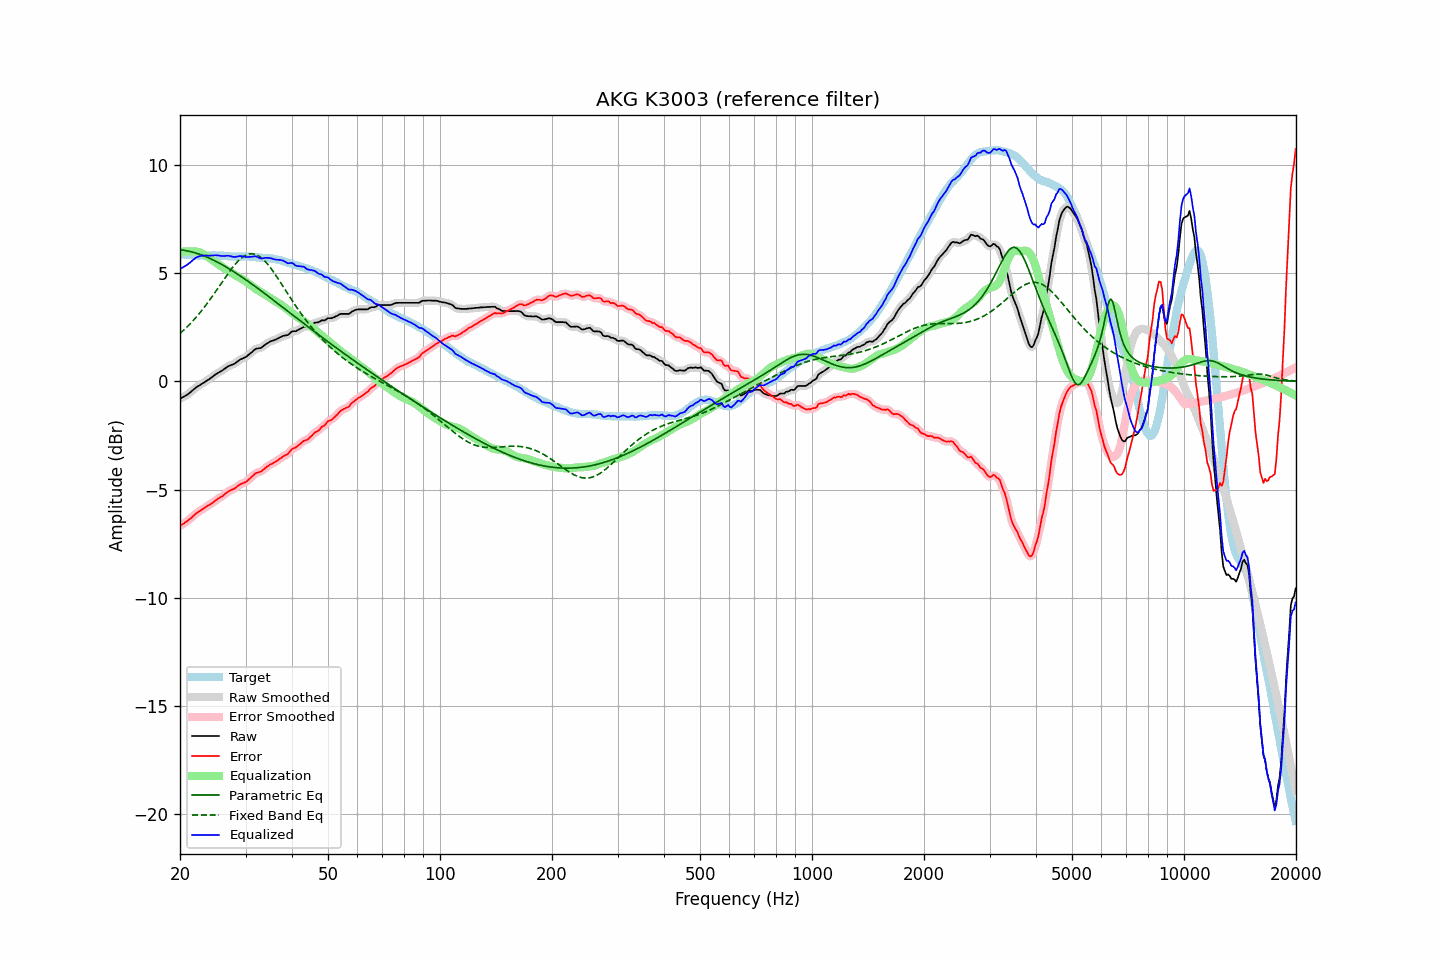

The file beside this chart, header and first rows:
frequency, raw, error, smoothed, error_smoothed, equalization, parametric_eq, fixed_band_eq, equalized_raw, equalized_smoothed, target
20.00, -0.80, -6.68, -0.80, -6.67, 5.99, 6.09, 2.22, 5.19, 5.19, 5.88
20.20, -0.76, -6.62, -0.76, -6.63, 6.00, 6.08, 2.28, 5.24, 5.23, 5.87
20.40, -0.72, -6.58, -0.72, -6.58, 6.00, 6.07, 2.35, 5.28, 5.28, 5.87
20.61, -0.68, -6.54, -0.68, -6.53, 6.01, 6.06, 2.42, 5.33, 5.33, 5.85
20.81, -0.64, -6.48, -0.64, -6.48, 6.01, 6.04, 2.49, 5.37, 5.37, 5.84
21.02, -0.59, -6.42, -0.59, -6.43, 6.01, 6.03, 2.56, 5.42, 5.42, 5.83
21.23, -0.53, -6.36, -0.53, -6.37, 6.01, 6.01, 2.64, 5.48, 5.48, 5.83
21.44, -0.47, -6.31, -0.47, -6.30, 6.01, 5.99, 2.72, 5.54, 5.54, 5.84
21.66, -0.40, -6.23, -0.40, -6.24, 6.01, 5.97, 2.80, 5.61, 5.61, 5.83
21.87, -0.34, -6.17, -0.34, -6.17, 6.01, 5.95, 2.88, 5.67, 5.67, 5.83
22.09, -0.28, -6.10, -0.28, -6.10, 6.00, 5.93, 2.96, 5.72, 5.72, 5.82
22.31, -0.23, -6.05, -0.23, -6.05, 5.99, 5.91, 3.05, 5.76, 5.76, 5.82
22.54, -0.19, -6.00, -0.18, -6.00, 5.97, 5.88, 3.14, 5.78, 5.78, 5.81
22.76, -0.14, -5.96, -0.14, -5.96, 5.94, 5.85, 3.23, 5.80, 5.80, 5.82
22.99, -0.09, -5.91, -0.09, -5.91, 5.91, 5.83, 3.32, 5.82, 5.81, 5.82
23.22, -0.05, -5.86, -0.05, -5.86, 5.87, 5.80, 3.42, 5.82, 5.82, 5.81
23.45, 0.00, -5.81, -0.00, -5.81, 5.82, 5.77, 3.51, 5.82, 5.82, 5.81
23.69, 0.05, -5.76, 0.05, -5.76, 5.77, 5.74, 3.61, 5.82, 5.82, 5.81
23.92, 0.09, -5.72, 0.10, -5.71, 5.72, 5.70, 3.72, 5.81, 5.81, 5.81
24.16, 0.15, -5.67, 0.15, -5.67, 5.66, 5.67, 3.82, 5.81, 5.81, 5.82
24.40, 0.20, -5.62, 0.20, -5.62, 5.61, 5.64, 3.92, 5.81, 5.82, 5.83
24.65, 0.26, -5.57, 0.26, -5.56, 5.56, 5.60, 4.03, 5.82, 5.82, 5.83
24.89, 0.32, -5.50, 0.31, -5.51, 5.51, 5.56, 4.14, 5.83, 5.83, 5.82
25.14, 0.36, -5.45, 0.37, -5.45, 5.46, 5.52, 4.24, 5.82, 5.83, 5.81
25.39, 0.41, -5.40, 0.41, -5.41, 5.41, 5.49, 4.35, 5.82, 5.82, 5.81
25.65, 0.45, -5.36, 0.45, -5.36, 5.36, 5.45, 4.46, 5.81, 5.81, 5.81
25.91, 0.49, -5.32, 0.49, -5.32, 5.30, 5.40, 4.57, 5.79, 5.80, 5.81
26.16, 0.54, -5.27, 0.54, -5.26, 5.25, 5.36, 4.68, 5.79, 5.80, 5.81
26.43, 0.60, -5.20, 0.60, -5.21, 5.20, 5.32, 4.79, 5.80, 5.80, 5.80
26.69, 0.65, -5.15, 0.65, -5.14, 5.16, 5.28, 4.90, 5.81, 5.81, 5.80
26.96, 0.70, -5.09, 0.70, -5.09, 5.11, 5.23, 5.00, 5.81, 5.81, 5.79
27.23, 0.73, -5.05, 0.73, -5.05, 5.06, 5.19, 5.10, 5.79, 5.79, 5.78
27.50, 0.76, -5.01, 0.76, -5.02, 5.01, 5.14, 5.20, 5.78, 5.77, 5.78
27.77, 0.79, -4.98, 0.79, -4.98, 4.97, 5.09, 5.30, 5.76, 5.76, 5.77
28.05, 0.82, -4.95, 0.83, -4.94, 4.92, 5.05, 5.39, 5.74, 5.75, 5.77
28.33, 0.88, -4.89, 0.88, -4.89, 4.88, 5.00, 5.47, 5.76, 5.76, 5.77
28.62, 0.93, -4.83, 0.93, -4.83, 4.84, 4.95, 5.55, 5.77, 5.78, 5.76
28.90, 0.99, -4.78, 0.98, -4.78, 4.80, 4.90, 5.62, 5.79, 5.79, 5.77
29.19, 1.03, -4.74, 1.03, -4.74, 4.76, 4.85, 5.69, 5.79, 5.79, 5.77
29.48, 1.06, -4.72, 1.06, -4.71, 4.72, 4.80, 5.75, 5.78, 5.78, 5.78
29.78, 1.10, -4.67, 1.10, -4.68, 4.67, 4.75, 5.80, 5.77, 5.76, 5.77
30.08, 1.13, -4.65, 1.14, -4.64, 4.62, 4.70, 5.84, 5.75, 5.76, 5.78
30.38, 1.19, -4.58, 1.19, -4.58, 4.56, 4.64, 5.87, 5.75, 5.75, 5.77
30.68, 1.25, -4.52, 1.25, -4.52, 4.51, 4.59, 5.89, 5.76, 5.75, 5.77
30.99, 1.31, -4.45, 1.31, -4.45, 4.45, 4.54, 5.90, 5.76, 5.76, 5.76
31.30, 1.37, -4.39, 1.38, -4.38, 4.39, 4.48, 5.90, 5.76, 5.77, 5.76
31.61, 1.44, -4.31, 1.44, -4.31, 4.34, 4.43, 5.89, 5.78, 5.78, 5.75
31.93, 1.50, -4.24, 1.49, -4.26, 4.29, 4.38, 5.87, 5.79, 5.77, 5.74
32.24, 1.52, -4.22, 1.52, -4.22, 4.24, 4.32, 5.84, 5.76, 5.75, 5.74
32.57, 1.53, -4.20, 1.53, -4.20, 4.19, 4.27, 5.80, 5.72, 5.72, 5.73
32.89, 1.54, -4.17, 1.55, -4.17, 4.14, 4.21, 5.75, 5.69, 5.69, 5.72
33.22, 1.58, -4.13, 1.59, -4.13, 4.10, 4.16, 5.69, 5.68, 5.69, 5.71
33.55, 1.64, -4.07, 1.64, -4.07, 4.06, 4.10, 5.62, 5.70, 5.69, 5.71
33.89, 1.70, -4.01, 1.70, -4.01, 4.01, 4.04, 5.55, 5.71, 5.71, 5.71
34.23, 1.75, -3.94, 1.75, -3.95, 3.96, 3.99, 5.46, 5.71, 5.71, 5.70
34.57, 1.79, -3.90, 1.80, -3.90, 3.91, 3.93, 5.37, 5.70, 5.71, 5.69
34.92, 1.84, -3.84, 1.83, -3.85, 3.86, 3.88, 5.28, 5.70, 5.70, 5.68
35.27, 1.87, -3.82, 1.87, -3.81, 3.81, 3.82, 5.18, 5.68, 5.68, 5.69
35.62, 1.89, -3.77, 1.89, -3.77, 3.77, 3.76, 5.08, 5.66, 5.66, 5.66
35.97, 1.92, -3.73, 1.92, -3.73, 3.72, 3.70, 4.97, 5.64, 5.64, 5.65
... 635 more rows
